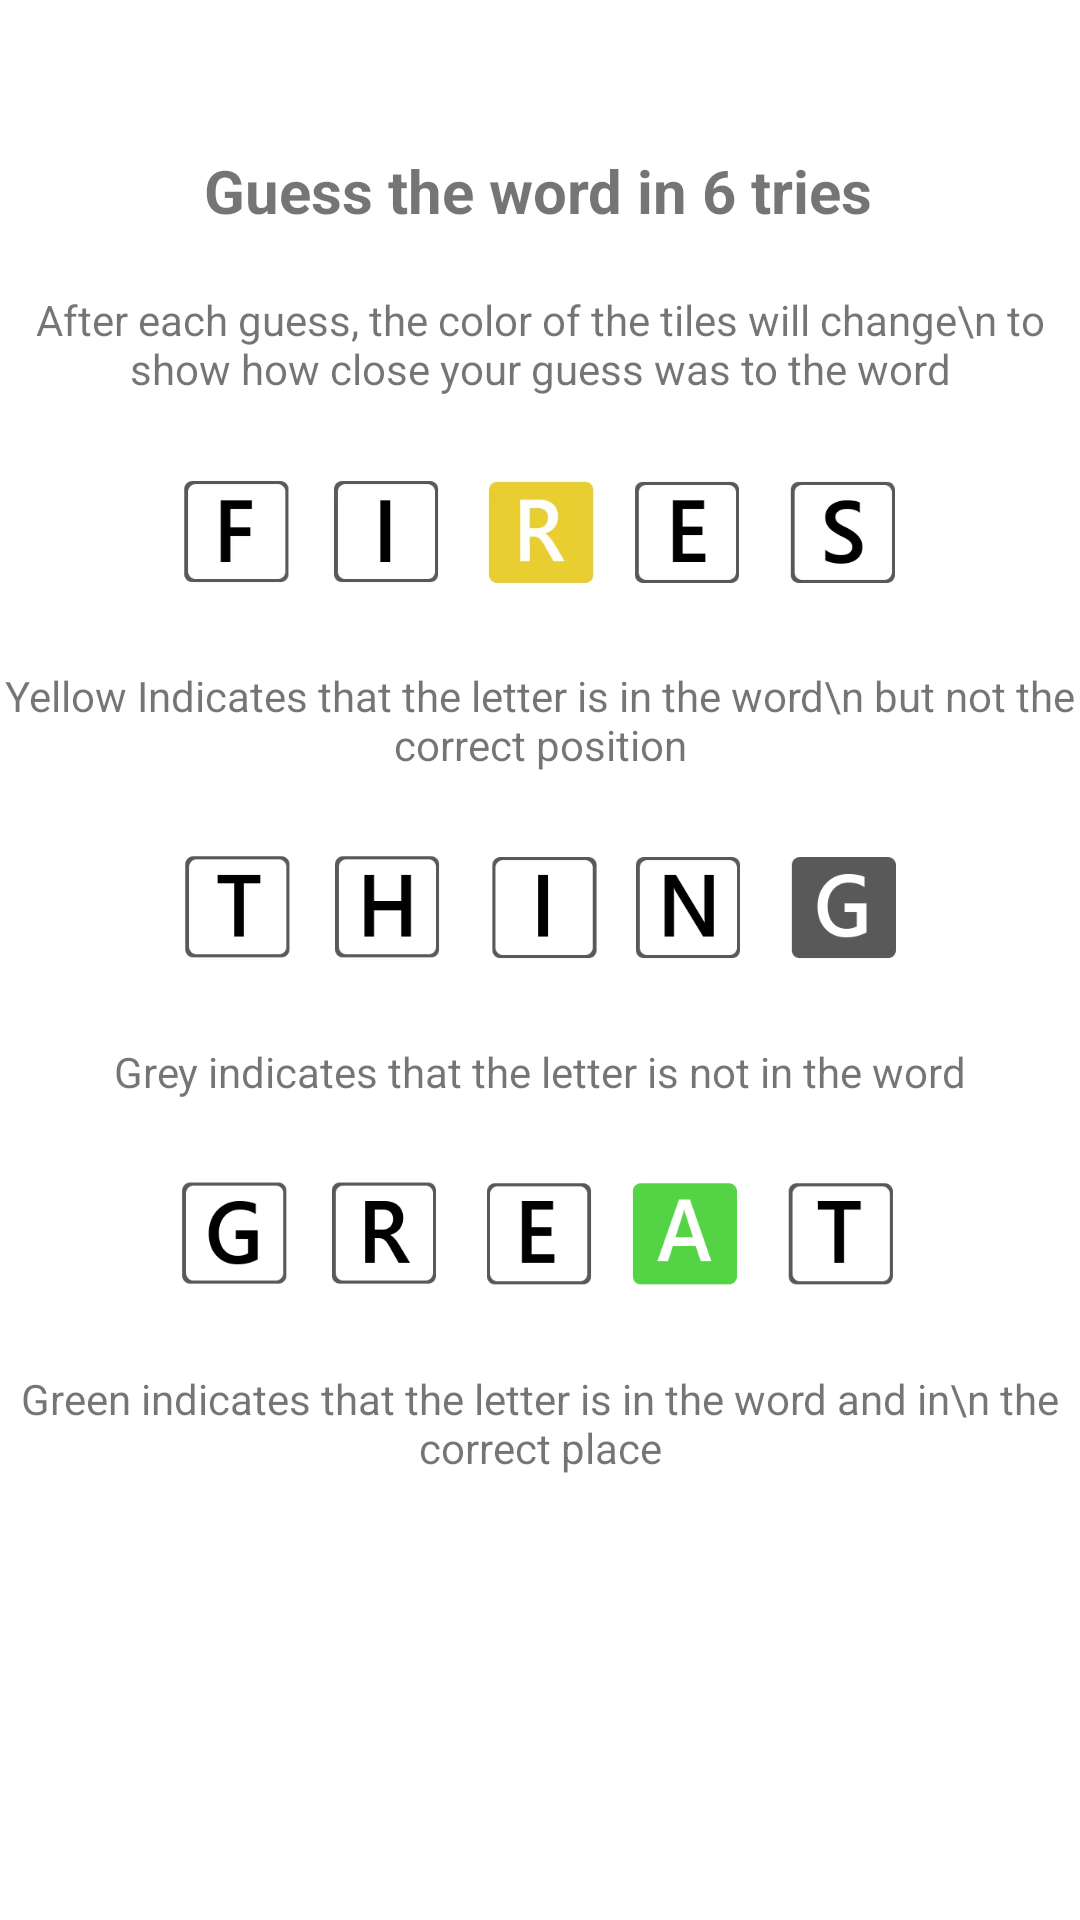

This screen was rendered from an Android layout file. Write that file and the resources it references.
<!-- AndroidManifest.xml: application theme Theme.FinalProjectGroup4 -->
<!-- res/layout/activity_help.xml -->
<?xml version="1.0" encoding="utf-8"?>
<androidx.constraintlayout.widget.ConstraintLayout xmlns:android="http://schemas.android.com/apk/res/android"
    xmlns:app="http://schemas.android.com/apk/res-auto"
    xmlns:tools="http://schemas.android.com/tools"
    android:layout_width="match_parent"
    android:layout_height="match_parent"
    tools:context=".HelpActivity">


    <TextView
        android:id="@+id/textView3"
        android:layout_width="wrap_content"
        android:layout_height="wrap_content"
        android:layout_marginTop="50dp"
        android:text="Guess the word in 6 tries"
        android:textSize="20sp"
        android:textStyle="bold"
        app:layout_constraintEnd_toEndOf="parent"
        app:layout_constraintHorizontal_bias="0.497"
        app:layout_constraintStart_toStartOf="parent"
        app:layout_constraintTop_toTopOf="parent" />

    <TextView
        android:id="@+id/textView4"
        android:layout_width="wrap_content"
        android:layout_height="wrap_content"
        android:layout_marginTop="20dp"
        android:gravity="center"
        android:text="After each guess, the color of the tiles will change\n to show how close your guess was to the word"
        app:layout_constraintEnd_toEndOf="parent"
        app:layout_constraintHorizontal_bias="0.495"
        app:layout_constraintStart_toStartOf="parent"
        app:layout_constraintTop_toBottomOf="@+id/textView3" />

    <ImageView
        android:id="@+id/imageView"
        android:layout_width="250dp"
        android:layout_height="50dp"
        android:layout_marginTop="20dp"
        android:src="@drawable/fires_wordle"
        app:layout_constraintEnd_toEndOf="parent"
        app:layout_constraintStart_toStartOf="parent"
        app:layout_constraintTop_toBottomOf="@+id/textView4">

    </ImageView>

    <TextView
        android:id="@+id/textView5"
        android:layout_width="wrap_content"
        android:layout_height="wrap_content"
        android:layout_marginTop="20dp"
        android:text="Yellow Indicates that the letter is in the word\n but not the correct position"
        app:layout_constraintEnd_toEndOf="parent"
        app:layout_constraintHorizontal_bias="0.496"
        app:layout_constraintStart_toStartOf="parent"
        app:layout_constraintTop_toBottomOf="@+id/imageView"
        android:gravity="center"/>

    <ImageView
        android:id="@+id/imageView2"
        android:layout_width="250dp"
        android:layout_height="50dp"
        android:layout_marginTop="20dp"
        android:src="@drawable/thing_wordle"
        app:layout_constraintEnd_toEndOf="parent"
        app:layout_constraintHorizontal_bias="0.503"
        app:layout_constraintStart_toStartOf="parent"
        app:layout_constraintTop_toBottomOf="@+id/textView5">

    </ImageView>

    <TextView
        android:id="@+id/textView6"
        android:layout_width="wrap_content"
        android:layout_height="wrap_content"
        android:layout_marginTop="20dp"
        android:text="Grey indicates that the letter is not in the word"
        app:layout_constraintEnd_toEndOf="parent"
        app:layout_constraintHorizontal_bias="0.498"
        app:layout_constraintStart_toStartOf="parent"
        app:layout_constraintTop_toBottomOf="@+id/imageView2" />

    <ImageView
        android:id="@+id/imageView3"
        android:layout_width="250dp"
        android:layout_height="50dp"
        android:layout_marginTop="20dp"
        android:src="@drawable/great_wordle"
        app:layout_constraintEnd_toEndOf="parent"
        app:layout_constraintHorizontal_bias="0.503"
        app:layout_constraintStart_toStartOf="parent"
        app:layout_constraintTop_toBottomOf="@+id/textView6">

    </ImageView>

    <TextView
        android:id="@+id/textView7"
        android:layout_width="wrap_content"
        android:layout_height="wrap_content"
        android:layout_marginTop="20dp"
        android:text="Green indicates that the letter is in the word and in\n the correct place"
        app:layout_constraintEnd_toEndOf="parent"
        app:layout_constraintHorizontal_bias="0.498"
        app:layout_constraintStart_toStartOf="parent"
        app:layout_constraintTop_toBottomOf="@+id/imageView3"
        android:gravity="center"/>
</androidx.constraintlayout.widget.ConstraintLayout>
<!-- resources referenced by this layout -->
<resources>
  <!-- drawable fires_wordle: png bitmap (drawable, 21586 bytes) -->
  <!-- drawable great_wordle: png bitmap (drawable, 8516 bytes) -->
  <!-- drawable thing_wordle: png bitmap (drawable, 6063 bytes) -->
  <style name="Theme.FinalProjectGroup4" parent="Theme.MaterialComponents.DayNight.DarkActionBar">
          
          <item name="colorPrimary">@color/green</item>
          <item name="colorPrimaryVariant">@color/green_dark</item>
          <item name="colorOnPrimary">@color/white</item>
          
          <item name="colorSecondary">@color/teal_200</item>
          <item name="colorSecondaryVariant">@color/teal_700</item>
          <item name="colorOnSecondary">@color/black</item>
          
          <item name="android:statusBarColor" tools:targetApi="l">?attr/colorPrimaryVariant</item>
          
      </style>
  <color name="green">#63CA00</color>
  <color name="green_dark">#55AD00</color>
  <color name="white">#FFFFFFFF</color>
  <color name="teal_200">#FF03DAC5</color>
  <color name="teal_700">#FF018786</color>
  <color name="black">#FF000000</color>
</resources>
